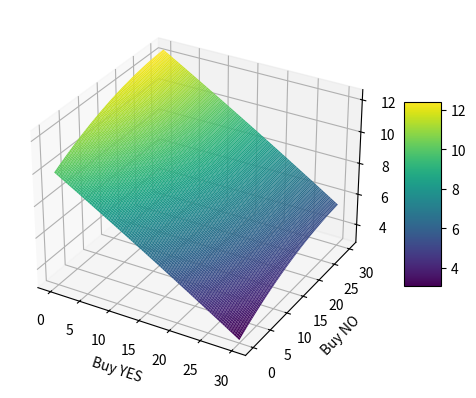

Recreate this plot in Python.
import matplotlib.pyplot as plt
from mpl_toolkits.mplot3d import Axes3D
import numpy as np
from scipy.optimize import curve_fit

def graph_models(data):
    x_data, y_data = data
    x_max = max(x_data)
    x_range = np.linspace(0, 3 * x_max, 400)

    [
        exp_model,
        log_model,
        pow_model,
        inv_model
    ] = [
        approximate_payouts(fun, data) for fun in [
            "exp",
            "log",
            "pow",
            "inv"
        ]
    ]

    # Plotting
    plt.figure(figsize=(10, 6))
    plt.scatter(x_data, y_data, color='red', label='Data Points')  # Plot the data points
    plt.plot(x_range, [exp_model(x) for x in x_range], label='Exponential Model', linestyle='-')
    plt.plot(x_range, [log_model(x) for x in x_range], label='Logarithmic Model', linestyle='--')
    plt.plot(x_range, [pow_model(x) for x in x_range], label='Power Model', linestyle='-.')
    plt.plot(x_range, [inv_model(x) for x in x_range], label='Inverse Model', linestyle=':')

    plt.xlim(0, 5 * x_max)
    plt.ylim(bottom=0, top=5 * max(y_data))  # Ensure y-axis starts at 0
    plt.xlabel('Investment')
    plt.ylabel('Payout')
    plt.title('Model Comparisons with Input Data Points')
    plt.legend()
    plt.grid(True)
    plt.show()

def report(funs):
    print("Payouts for a $50 bet:")
    for name, fun in zip(["exp", "log", "pow", "inv"], funs):
        print(round(fun(50)))

def validate_inputs(input_pairs):
    for x, y in input_pairs:
        if x <= 0:
            raise ValueError(f"Negative buy-in found in input {input_pairs}.")
        if y < x:
            raise ValueError(f"Negative net payout found in input {input_pairs}.")

    sorted_buy_ins = sorted(input_pairs, key=lambda pair: pair[0])
    buy_ins, payouts = zip(*sorted_buy_ins)

    for i in range(1, len(payouts)):
        if payouts[i] < payouts[i-1]:
            raise ValueError(
                f"Payouts must always increase, but as the buy-in of {buy_ins[i-1]} grows to {buy_ins[i]}, the payout decreases from {payouts[i-1]} to {payouts[i]}."
            )

    return np.array(buy_ins), np.array(payouts)

def approximate_payouts_2(fun, data):
    buy_ins, payouts = data
    models = {
        "exp": lambda x, a, b, c: a * np.exp(b * x) + c,
        "log": lambda x, a, b, c: a * np.log(x + b) + c,
        "pow": lambda x, a, b, c: a * (x ** b) + c,
        "inv": lambda x, a, b, c: a / (b * x + c)
    }

    if fun == "exp":
        initial_guess = [min(payouts), 0.1, min(payouts)]
    elif fun == "log":
        initial_guess = [(max(payouts) - min(payouts)) / np.log(max(buy_ins)), 1, min(payouts)]
    else:
        # Default initial guess for other models
        initial_guess = [1, 1, 1]

    (a, b, c), _ = curve_fit(
        models[fun],
        buy_ins,
        payouts,
        p0=initial_guess,
        maxfev=10000
    )
    return lambda x: models[fun](x, a, b, c)

def approximate_payouts(data):
    buy_ins, payouts = data
    initial_guess = [(max(payouts) - min(payouts)) / np.log(max(buy_ins)), 1, min(payouts)]
    fun = lambda x, a, b, c: a * np.log(x + b) + c
    (a, b, c), _ = curve_fit(fun, buy_ins, payouts, p0=initial_guess, maxfev=10000)
    return lambda x: fun(x, a, b, c)

def optimize(yes_data, no_data, p_yes, p_no):
    yes_curve = approximate_payouts(yes_data)
    no_curve  = approximate_payouts(no_data)

    def expected_value(yes_buy, no_buy):
        total_buy = yes_buy + no_buy
        yes_gain = p_yes * yes_curve(yes_buy)
        no_gain = p_no * no_curve(no_buy)
        return yes_gain + no_gain - total_buy

    yes_buy_range = np.linspace(0, 30, 100)
    no_buy_range = np.linspace(0, 30, 100)
    yes_buy_mesh, no_buy_mesh = np.meshgrid(yes_buy_range, no_buy_range)

    # Vectorized calculation of expected values
    expected_values = expected_value(yes_buy_mesh, no_buy_mesh)

    return yes_buy_mesh, no_buy_mesh, expected_values

def visualize(result):
    yes_buy_mesh, no_buy_mesh, expected_values = result
    fig = plt.figure()
    ax = fig.add_subplot(111, projection='3d')
    surface = ax.plot_surface(
        yes_buy_mesh,
        no_buy_mesh,
        expected_values,
        rstride=1,
        cstride=1,
        cmap='viridis',
        edgecolor='none'
    )
    fig.colorbar(surface, ax=ax, shrink=0.5, aspect=5)  # Adding a colorbar for clarity

    ax.set_xlabel('Buy YES')
    ax.set_ylabel('Buy NO')
    ax.set_zlabel('Expected Value')
    plt.show()

def main(yes_market, no_market):
    yes_data = validate_inputs(yes_market)
    no_data = validate_inputs(no_market)
    
    optimized_result = optimize(yes_data, no_data, 0.23, 0.77)
    visualize(optimized_result)

yes_market = [(10, 35), (12, 41), (20, 68), (25, 85), (30, 101)]
no_market = [(1, 14), (10, 28), (12, 30), (20, 41), (30, 55)]
main(yes_market, no_market)